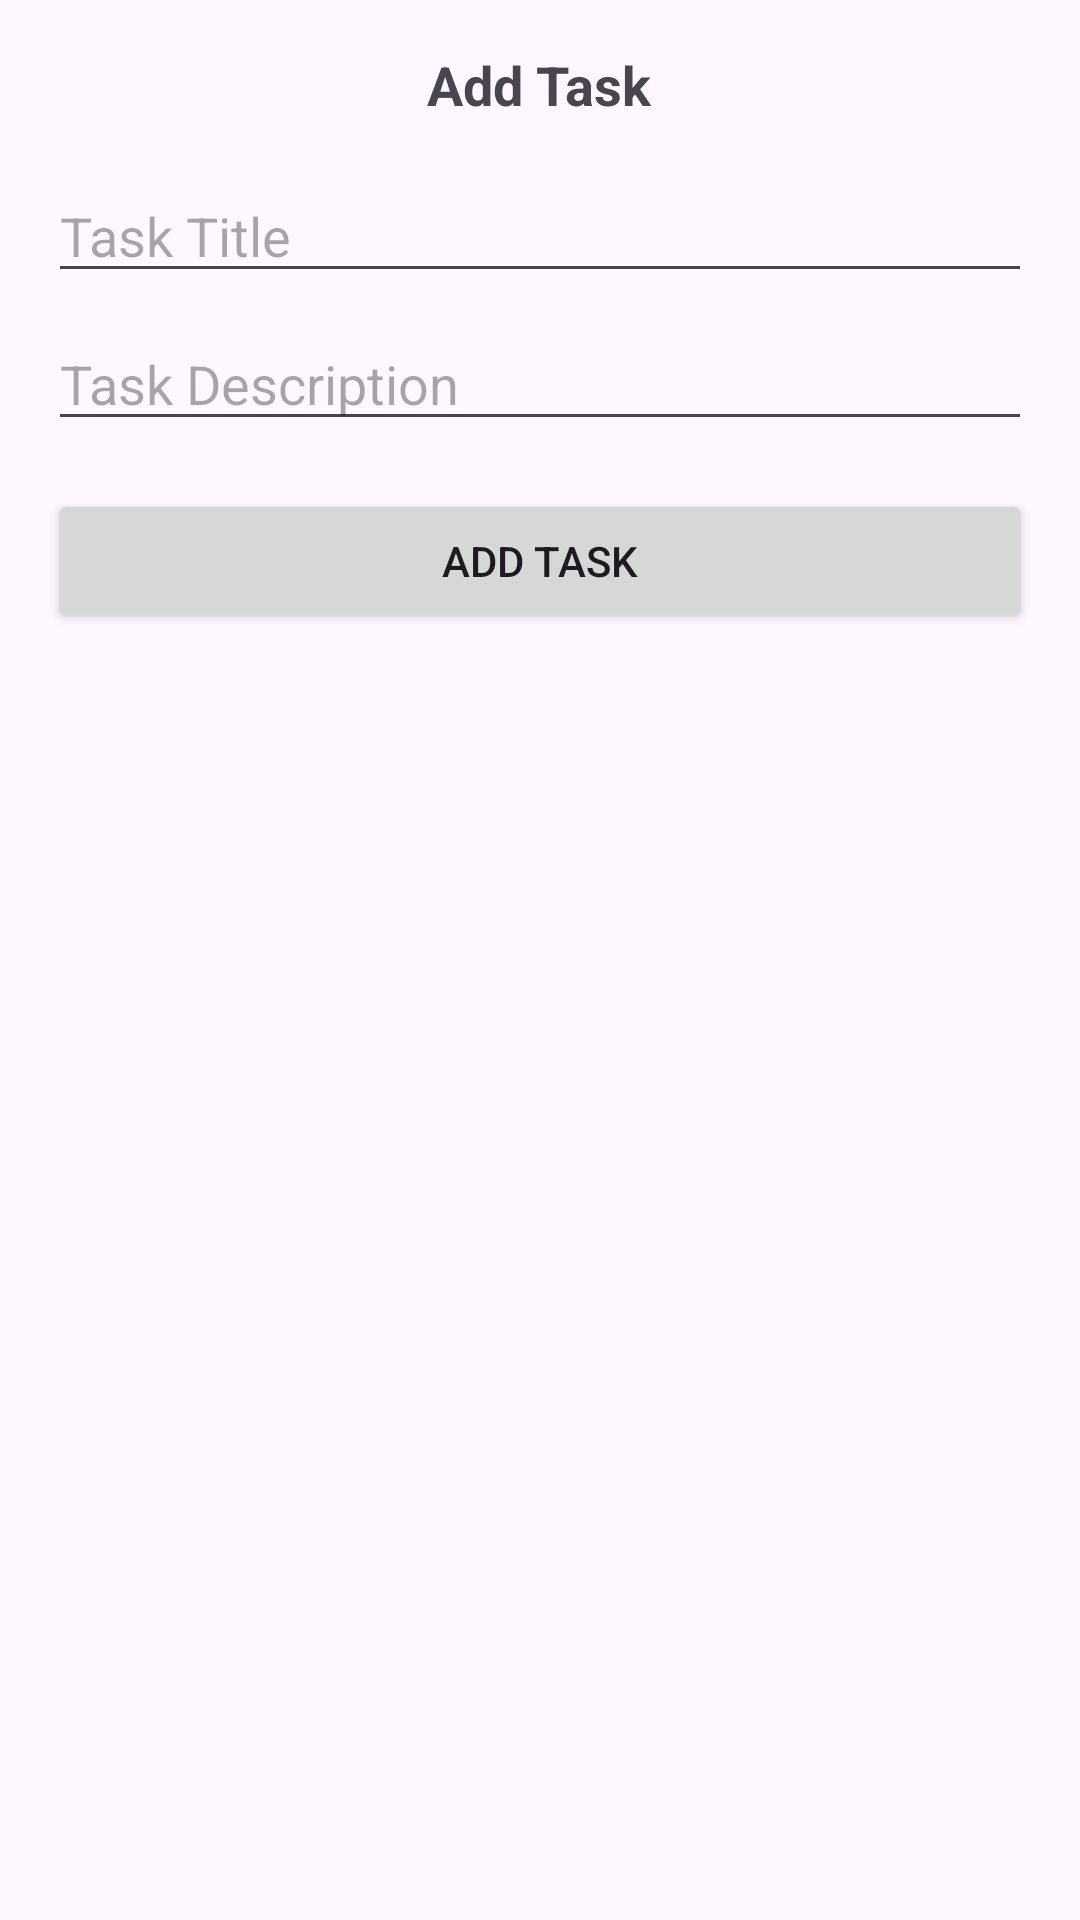

Produce the Android XML layout that renders to this screen, including the resource entries it uses.
<!-- AndroidManifest.xml: application theme Theme.CalenderTaskApp -->
<!-- res/layout/dialog_add_task.xml -->
<LinearLayout xmlns:android="http://schemas.android.com/apk/res/android"
    android:layout_width="match_parent"
    android:layout_height="wrap_content"
    android:id="@+id/btnOpenDialog"
    android:orientation="vertical"
    android:padding="16dp">

    <TextView
        android:layout_width="wrap_content"
        android:layout_height="wrap_content"
        android:text="Add Task"
        android:textSize="18sp"
        android:textStyle="bold"
        android:layout_gravity="center"/>

    <EditText
        android:id="@+id/etTaskTitle"
        android:layout_width="match_parent"
        android:layout_height="wrap_content"
        android:hint="Task Title"
        android:layout_marginTop="16dp"/>

    <EditText
        android:id="@+id/etTaskDescription"
        android:layout_width="match_parent"
        android:layout_height="wrap_content"
        android:hint="Task Description"
        android:layout_marginTop="8dp"/>

    <Button
        android:id="@+id/btnAddTask"
        android:layout_width="match_parent"
        android:layout_height="wrap_content"
        android:text="Add Task"
        android:layout_marginTop="16dp"/>
</LinearLayout>
<!-- resources referenced by this layout -->
<resources>
  <style name="Theme.CalenderTaskApp" parent="Base.Theme.CalenderTaskApp" />
  <style name="Base.Theme.CalenderTaskApp" parent="Theme.Material3.DayNight.NoActionBar">
          
          
      </style>
</resources>
